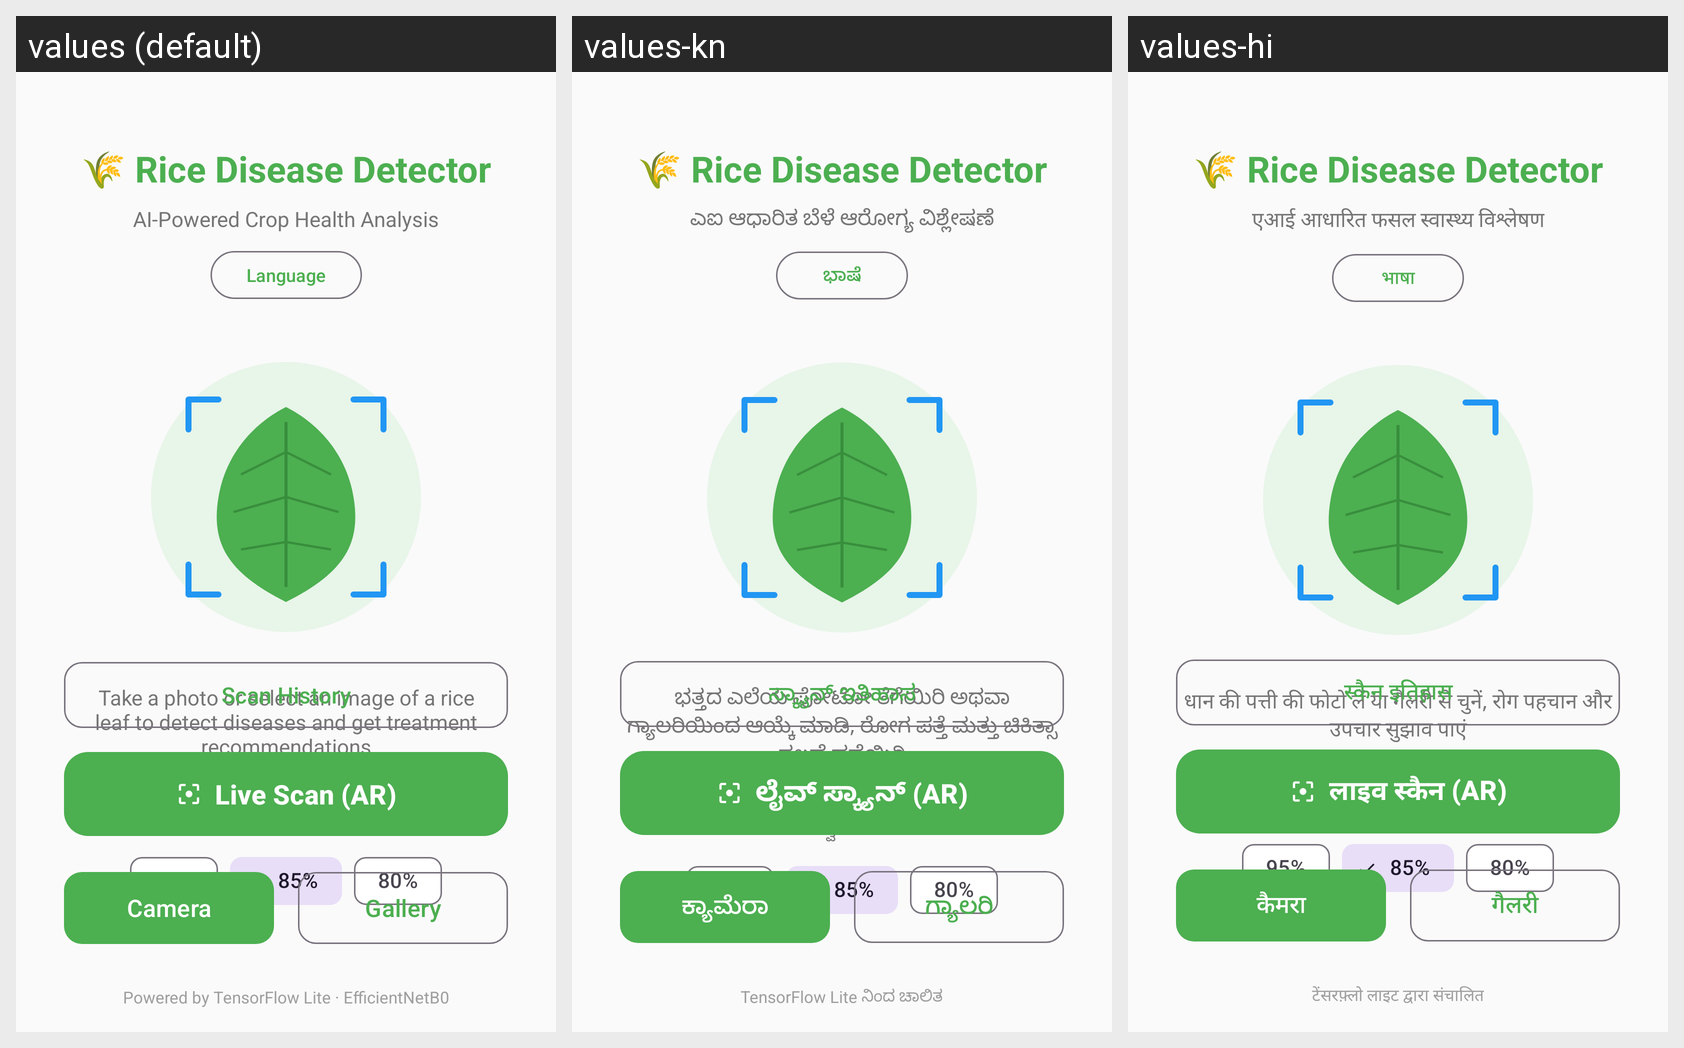

Locale-by-locale string values for the Android screen shown in this grid:
Android screen res/layout/activity_main.xml rendered under 3 locales, left to right: values (default), values-kn, values-hi. Device: Nexus 5 (rendered at 1080×1920; each locale shown at half size, 540×960, under a caption strip naming it); theme Theme.RiceDiseaseDetector.
Strings drawn on this screen, with the default value and each locale's value (text and hints the layout hard-codes, and strings that could not be matched under every locale, appear in the picture but are not listed):

header_subtitle
  values: AI-Powered Crop Health Analysis
  values-kn: ಎಐ ಆಧಾರಿತ ಬೆಳೆ ಆರೋಗ್ಯ ವಿಶ್ಲೇಷಣೆ
  values-hi: एआई आधारित फसल स्वास्थ्य विश्लेषण

select_language
  values: Language
  values-kn: ಭಾಷೆ
  values-hi: भाषा

instructions
  values: Take a photo or select an image of a rice leaf to detect diseases and get treatment recommendations
  values-kn: ಭತ್ತದ ಎಲೆಯ ಫೋಟೋ ತೆಗೆಯಿರಿ ಅಥವಾ ಗ್ಯಾಲರಿಯಿಂದ ಆಯ್ಕೆ ಮಾಡಿ, ರೋಗ ಪತ್ತೆ ಮತ್ತು ಚಿಕಿತ್ಸಾ ಸಲಹೆ ಪಡೆಯಿರಿ
  values-hi: धान की पत्ती की फोटो लें या गैलरी से चुनें, रोग पहचान और उपचार सुझाव पाएं

threshold_label
  values: Confidence Threshold
  values-kn: ವಿಶ್ವಾಸ ಮಿತಿ
  values-hi: विश्वास सीमा

threshold_conservative
  values: 95%
  values-kn: 95%
  values-hi: 95%

threshold_balanced
  values: 85%
  values-kn: 85%
  values-hi: 85%

threshold_permissive
  values: 80%
  values-kn: 80%
  values-hi: 80%

btn_history
  values: Scan History
  values-kn: ಸ್ಕ್ಯಾನ್ ಇತಿಹಾಸ
  values-hi: स्कैन इतिहास

btn_live_scan
  values: Live Scan (AR)
  values-kn: ಲೈವ್ ಸ್ಕ್ಯಾನ್ (AR)
  values-hi: लाइव स्कैन (AR)

btn_camera
  values: Camera
  values-kn: ಕ್ಯಾಮೆರಾ
  values-hi: कैमरा

btn_gallery
  values: Gallery
  values-kn: ಗ್ಯಾಲರಿ
  values-hi: गैलरी

footer_text
  values: Powered by TensorFlow Lite · EfficientNetB0
  values-kn: TensorFlow Lite ನಿಂದ ಚಾಲಿತ
  values-hi: टेंसरफ़्लो लाइट द्वारा संचालित
